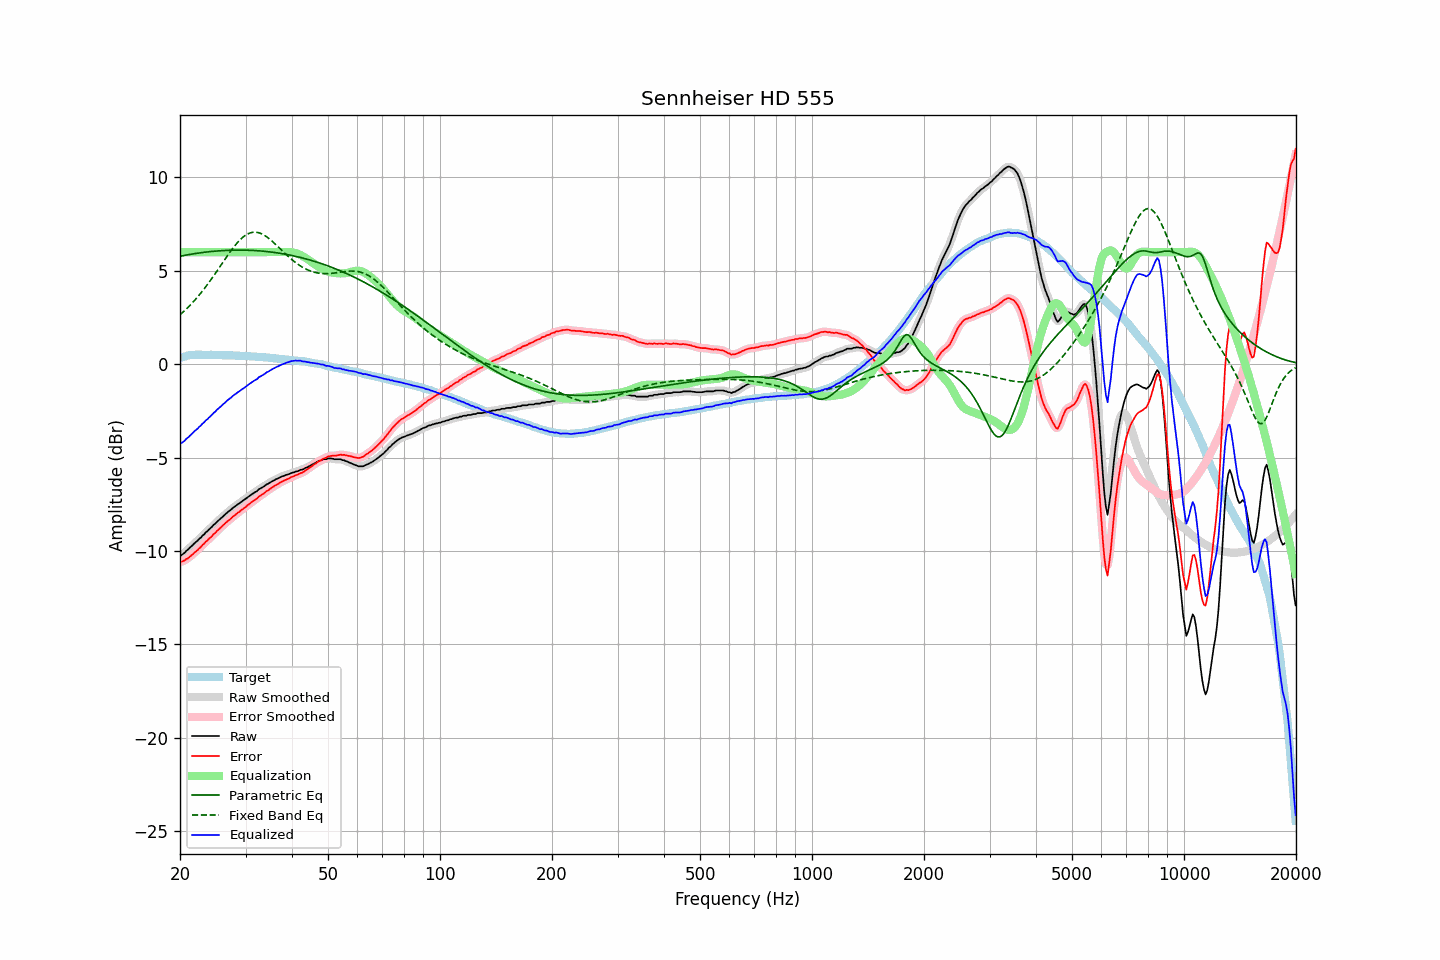

The file beside this chart, header and first rows:
frequency, raw, error, smoothed, error_smoothed, equalization, parametric_eq, fixed_band_eq, equalized_raw, equalized_smoothed, target
20.00, -10.26, -10.59, -10.27, -10.60, 6.00, 5.78, 2.64, -4.26, -4.27, 0.33
20.20, -10.22, -10.58, -10.21, -10.57, 6.00, 5.80, 2.72, -4.22, -4.21, 0.36
20.40, -10.16, -10.55, -10.15, -10.54, 6.00, 5.81, 2.80, -4.16, -4.15, 0.39
20.61, -10.09, -10.50, -10.08, -10.50, 6.00, 5.83, 2.88, -4.09, -4.08, 0.41
20.81, -9.99, -10.43, -10.00, -10.44, 6.00, 5.85, 2.96, -3.99, -4.00, 0.44
21.02, -9.93, -10.40, -9.92, -10.38, 6.00, 5.86, 3.05, -3.93, -3.92, 0.47
21.23, -9.84, -10.32, -9.84, -10.32, 6.00, 5.88, 3.13, -3.84, -3.84, 0.48
21.44, -9.76, -10.25, -9.76, -10.25, 6.00, 5.89, 3.22, -3.76, -3.76, 0.49
21.66, -9.68, -10.18, -9.67, -10.17, 6.00, 5.91, 3.31, -3.68, -3.67, 0.50
21.87, -9.59, -10.09, -9.60, -10.10, 6.00, 5.92, 3.41, -3.59, -3.60, 0.50
22.09, -9.52, -10.03, -9.52, -10.02, 6.00, 5.93, 3.51, -3.52, -3.52, 0.51
22.31, -9.45, -9.96, -9.44, -9.95, 6.00, 5.95, 3.61, -3.45, -3.44, 0.51
22.54, -9.35, -9.86, -9.36, -9.87, 6.00, 5.96, 3.71, -3.35, -3.36, 0.51
22.76, -9.29, -9.80, -9.28, -9.78, 6.00, 5.97, 3.82, -3.29, -3.28, 0.51
22.99, -9.18, -9.68, -9.19, -9.69, 6.00, 5.98, 3.92, -3.18, -3.19, 0.50
23.22, -9.12, -9.62, -9.11, -9.60, 6.00, 5.99, 4.03, -3.12, -3.11, 0.50
23.45, -9.01, -9.50, -9.02, -9.52, 6.00, 6.00, 4.15, -3.01, -3.02, 0.50
23.69, -8.95, -9.45, -8.94, -9.44, 6.00, 6.01, 4.26, -2.95, -2.94, 0.50
23.92, -8.86, -9.35, -8.86, -9.36, 6.00, 6.02, 4.38, -2.86, -2.86, 0.50
24.16, -8.78, -9.28, -8.78, -9.28, 6.00, 6.03, 4.50, -2.78, -2.78, 0.50
24.40, -8.70, -9.20, -8.69, -9.19, 6.00, 6.04, 4.62, -2.70, -2.69, 0.50
24.65, -8.60, -9.09, -8.61, -9.11, 6.00, 6.05, 4.74, -2.60, -2.61, 0.49
24.89, -8.54, -9.03, -8.53, -9.02, 6.00, 6.06, 4.86, -2.54, -2.53, 0.49
25.14, -8.44, -8.93, -8.45, -8.94, 6.00, 6.06, 4.99, -2.44, -2.45, 0.49
25.39, -8.37, -8.86, -8.37, -8.86, 6.00, 6.07, 5.11, -2.37, -2.37, 0.49
25.65, -8.29, -8.78, -8.29, -8.78, 6.00, 6.08, 5.24, -2.29, -2.29, 0.49
25.91, -8.21, -8.69, -8.21, -8.69, 6.00, 6.08, 5.37, -2.21, -2.21, 0.48
26.16, -8.13, -8.61, -8.13, -8.61, 6.00, 6.09, 5.50, -2.13, -2.13, 0.48
26.43, -8.05, -8.53, -8.05, -8.53, 6.00, 6.09, 5.62, -2.05, -2.05, 0.48
26.69, -7.98, -8.46, -7.98, -8.46, 6.00, 6.10, 5.75, -1.98, -1.98, 0.48
26.96, -7.90, -8.38, -7.91, -8.39, 6.00, 6.10, 5.87, -1.90, -1.91, 0.48
27.23, -7.84, -8.32, -7.84, -8.31, 6.00, 6.10, 5.99, -1.84, -1.84, 0.48
27.50, -7.77, -8.25, -7.76, -8.24, 6.00, 6.11, 6.11, -1.77, -1.76, 0.48
27.77, -7.69, -8.15, -7.70, -8.17, 6.00, 6.11, 6.22, -1.69, -1.70, 0.47
28.05, -7.63, -8.09, -7.63, -8.09, 6.00, 6.11, 6.33, -1.63, -1.63, 0.47
28.33, -7.57, -8.02, -7.57, -8.02, 6.00, 6.11, 6.44, -1.57, -1.57, 0.45
28.62, -7.50, -7.95, -7.51, -7.96, 6.00, 6.11, 6.54, -1.50, -1.51, 0.45
28.90, -7.45, -7.90, -7.44, -7.89, 6.00, 6.11, 6.63, -1.45, -1.44, 0.45
29.19, -7.38, -7.82, -7.38, -7.83, 6.00, 6.11, 6.71, -1.38, -1.38, 0.44
29.48, -7.32, -7.77, -7.32, -7.77, 6.00, 6.11, 6.79, -1.32, -1.32, 0.45
29.78, -7.26, -7.70, -7.26, -7.70, 6.00, 6.11, 6.86, -1.26, -1.26, 0.44
30.08, -7.20, -7.64, -7.20, -7.64, 6.00, 6.11, 6.92, -1.20, -1.20, 0.44
30.38, -7.13, -7.56, -7.13, -7.56, 6.00, 6.10, 6.97, -1.13, -1.13, 0.43
30.68, -7.07, -7.50, -7.07, -7.49, 6.00, 6.10, 7.01, -1.07, -1.07, 0.43
30.99, -7.01, -7.43, -7.01, -7.43, 6.00, 6.10, 7.04, -1.01, -1.01, 0.42
31.30, -6.95, -7.36, -6.95, -7.36, 6.00, 6.09, 7.06, -0.95, -0.95, 0.41
31.61, -6.89, -7.30, -6.90, -7.31, 6.00, 6.09, 7.07, -0.89, -0.90, 0.41
31.93, -6.84, -7.24, -6.84, -7.24, 6.00, 6.08, 7.07, -0.84, -0.84, 0.40
32.24, -6.80, -7.19, -6.78, -7.17, 6.00, 6.08, 7.06, -0.80, -0.78, 0.39
32.57, -6.70, -7.09, -6.72, -7.11, 6.00, 6.07, 7.04, -0.70, -0.72, 0.39
32.89, -6.66, -7.05, -6.66, -7.04, 6.00, 6.07, 7.01, -0.66, -0.66, 0.39
33.22, -6.61, -6.99, -6.61, -6.98, 6.00, 6.06, 6.97, -0.61, -0.61, 0.38
33.55, -6.56, -6.93, -6.55, -6.93, 6.00, 6.05, 6.93, -0.56, -0.55, 0.37
33.89, -6.50, -6.86, -6.50, -6.86, 6.00, 6.04, 6.88, -0.50, -0.50, 0.36
34.23, -6.43, -6.79, -6.44, -6.80, 6.00, 6.03, 6.82, -0.43, -0.44, 0.36
34.57, -6.40, -6.75, -6.39, -6.74, 6.00, 6.02, 6.75, -0.40, -0.39, 0.35
34.92, -6.34, -6.68, -6.34, -6.68, 6.00, 6.01, 6.68, -0.34, -0.34, 0.34
35.27, -6.29, -6.63, -6.29, -6.62, 6.00, 6.00, 6.61, -0.29, -0.29, 0.34
35.62, -6.24, -6.56, -6.24, -6.56, 6.00, 5.99, 6.53, -0.24, -0.24, 0.32
35.97, -6.20, -6.51, -6.20, -6.51, 6.00, 5.98, 6.46, -0.20, -0.20, 0.31
... 635 more rows
